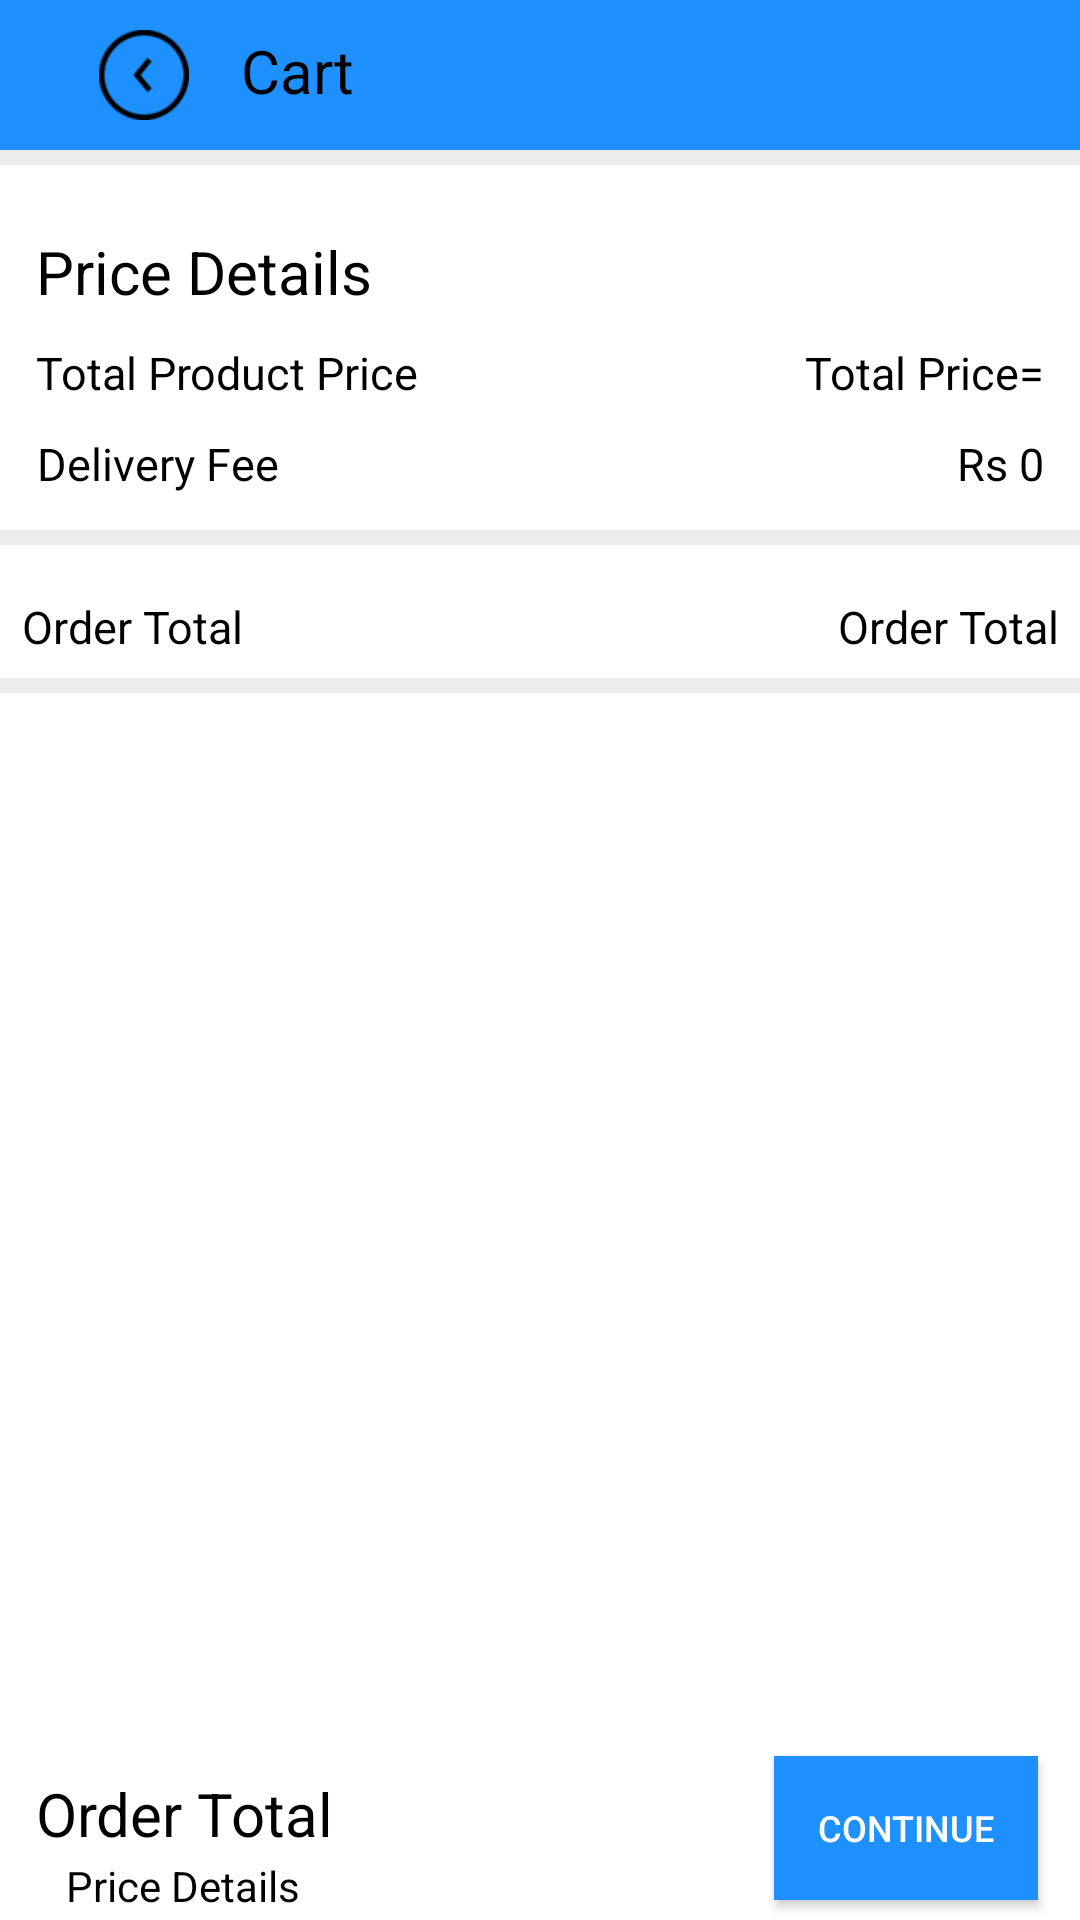

Write the Android layout XML for this screen, with the resource values it uses.
<!-- AndroidManifest.xml: activity theme Theme.FabShopE.NoActionBar -->
<!-- res/layout/activity_cart.xml -->
<?xml version="1.0" encoding="utf-8"?>
<RelativeLayout xmlns:android="http://schemas.android.com/apk/res/android"
    xmlns:app="http://schemas.android.com/apk/res-auto"
    xmlns:tools="http://schemas.android.com/tools"
    android:layout_width="match_parent"
    android:layout_height="match_parent"
    tools:context=".CartActivity">
    <com.google.android.material.appbar.AppBarLayout
    android:id="@+id/app_bar_settings"
    android:layout_width="match_parent"
    android:layout_height="50dp"
    android:background="@color/purple_200">
    <androidx.appcompat.widget.Toolbar
        android:id="@+id/toolbar_settings"
        android:layout_width="match_parent"
        android:layout_height="wrap_content">
        <RelativeLayout
            android:layout_width="match_parent"
            android:layout_height="match_parent">
            <ImageView
                android:id="@+id/backbutton"
                android:layout_width="wrap_content"
                android:layout_height="30dp"
                android:src="@drawable/backbutton"
                />
            <TextView
                android:id="@+id/cart"
                android:layout_width="wrap_content"
                android:layout_height="30dp"

android:layout_toRightOf="@+id/backbutton"

                android:text="Cart"
                android:textAlignment="center"
                android:textColor="@color/black"
                android:textSize="20dp"

                />

        </RelativeLayout>
    </androidx.appcompat.widget.Toolbar>
    </com.google.android.material.appbar.AppBarLayout>
    <ScrollView
        android:id="@+id/scrollableContents"
        android:layout_width="fill_parent"
        android:layout_height="fill_parent"
        android:layout_below="@+id/app_bar_settings"
        android:layout_above="@+id/r12"
        >
    <RelativeLayout
            android:layout_width="match_parent"
            android:layout_height="wrap_content"
            android:background="@color/lightblack2"
            >
            <androidx.recyclerview.widget.RecyclerView
                android:id="@+id/cart_list"
                android:layout_width="match_parent"
                android:layout_height="wrap_content"

                android:scrollbars="vertical"
                >
            </androidx.recyclerview.widget.RecyclerView>

            <RelativeLayout
                android:id="@+id/rl11"
                android:layout_width="match_parent"
                android:layout_height="wrap_content"
                android:layout_below="@+id/cart_list"
                android:padding="12dp"
                android:visibility="visible"
                android:layout_marginTop="5dp"
                android:background="@color/white">

                <TextView
                    android:id="@+id/price_details"
                    android:layout_width="wrap_content"
                    android:layout_height="wrap_content"
                    android:layout_alignParentLeft="true"
                    android:layout_alignParentTop="true"
                    android:layout_marginTop="10dp"
                    android:text="Price Details"
                    android:textAlignment="center"
                    android:textColor="@color/black"
                    android:textSize="20dp"

                    />

                <TextView
                    android:id="@+id/priceeee"
                    android:layout_width="wrap_content"
                    android:layout_height="wrap_content"
                    android:layout_below="@+id/price_details"
android:layout_alignParentLeft="true"
                    android:layout_marginTop="10dp"
                    android:text="Total Product Price"
                    android:textAlignment="center"
                    android:textColor="@color/black"
                    android:textSize="15dp"

                    />

                <TextView
                    android:id="@+id/page_title"
                    android:layout_width="wrap_content"
                    android:layout_height="wrap_content"
                    android:layout_below="@+id/price_details"
                    android:layout_alignParentRight="true"

                    android:layout_marginTop="10dp"
                    android:text="Total Price="
                    android:textAlignment="center"
                    android:textColor="@color/black"
                    android:textSize="15dp"

                    />

                <TextView
                    android:id="@+id/Deliveryfee"
                    android:layout_width="wrap_content"
                    android:layout_height="wrap_content"
                    android:layout_below="@+id/priceeee"
                    android:layout_marginTop="10dp"
                    android:text="Delivery Fee"
                    android:textAlignment="center"
                    android:textColor="@color/black"
                    android:textSize="15dp"
                    android:layout_alignParentLeft="true"

                    />

                <TextView
                    android:id="@+id/oo"
                    android:layout_width="wrap_content"
                    android:layout_height="wrap_content"
                    android:layout_marginTop="10dp"
android:layout_alignParentRight="true"
                    android:text="Rs 0"

                    android:layout_below="@+id/page_title"
                    android:textAlignment="center"
                    android:textColor="@color/black"
                    android:textSize="15dp"

                    />

            </RelativeLayout>


    <TextView
        android:id="@+id/msg1"
        android:layout_width="match_parent"
        android:layout_height="wrap_content"
        android:textColor="@color/purple_200"
        android:layout_marginStart="10dp"
        android:layout_marginEnd="10dp"
        android:textAlignment="center"
        android:layout_centerVertical="true"
        android:text="Congrotulation, your final order has been place sucessfully,Soon it willl be verified"
        android:textSize="20dp"
        android:visibility="gone"

        />
            <RelativeLayout
                android:id="@+id/r14"
                android:layout_width="match_parent"
                android:layout_height="wrap_content"
                android:layout_below="@+id/rl11"
                android:layout_marginTop="5dp"
                android:visibility="visible"
                android:background="@color/white"
                android:layout_marginBottom="5dp"

                android:padding="7dp"
                >
                <TextView
                    android:id="@+id/ordertotal"
                    android:layout_width="wrap_content"
                    android:layout_height="wrap_content"
                    android:layout_marginTop="10dp"
                    android:layout_alignParentLeft="true"
                    android:text="Order Total"

                    android:textAlignment="center"
                    android:textColor="@color/black"
                    android:textSize="15dp"

                    />
                <TextView
                    android:id="@+id/ordertotal1"
                    android:layout_width="wrap_content"
                    android:layout_height="wrap_content"
                    android:layout_marginTop="10dp"
                    android:layout_alignParentRight="true"
                    android:text="Order Total"

                    android:textAlignment="center"
                    android:textColor="@color/black"
                    android:textSize="15dp"

                    />
            </RelativeLayout>


        </RelativeLayout>


    </ScrollView>
    <TextView
        android:id="@+id/cartempty"
        android:layout_width="wrap_content"
        android:layout_height="wrap_content"
        android:layout_marginTop="10dp"

        android:layout_centerHorizontal="true"
        android:layout_centerVertical="true"
        android:text="Your cart is empty"
        android:visibility="invisible"
        android:textAlignment="center"
        android:textColor="@color/black"
        android:textSize="15dp"

        />

    <androidx.appcompat.widget.AppCompatButton
        android:id="@+id/viewproducts"
        android:layout_width="wrap_content"
        android:layout_height="wrap_content"
        android:layout_centerHorizontal="true"
        android:layout_marginRight="12dp"
        android:visibility="invisible"
        android:layout_below="@+id/cartempty"
        android:background="@drawable/input_design"
        android:text="View Products"
        android:padding="10dp"
        android:textColor="@color/purple_200"
        android:textSize="12dp"

        />

    <RelativeLayout
        android:id="@+id/r12"
        android:layout_width="match_parent"
        android:layout_height="wrap_content"
        android:layout_alignParentBottom="true"
        android:padding="2dp"
        >
        <TextView
            android:id="@+id/ordertotal2"
            android:layout_width="wrap_content"
            android:layout_height="wrap_content"
            android:layout_marginTop="10dp"
            android:layout_alignParentLeft="true"
            android:text="Order Total"
android:layout_marginLeft="10dp"
            android:textAlignment="center"
            android:textColor="@color/black"
            android:textSize="20dp"

            />
        <TextView
            android:id="@+id/ordertotal3"
            android:layout_width="wrap_content"
            android:layout_height="wrap_content"
            android:layout_marginTop="1dp"
            android:layout_alignParentLeft="true"
            android:text="Price Details"
android:layout_below="@+id/ordertotal2"
            android:textAlignment="center"
            android:layout_marginLeft="20dp"
            android:textColor="@color/black"
            android:textSize="14dp"

            />
        <androidx.appcompat.widget.AppCompatButton
            android:id="@+id/next_process_btn"
            android:layout_width="wrap_content"
            android:layout_height="wrap_content"
android:layout_alignParentRight="true"
            android:layout_marginRight="12dp"
            android:layout_centerVertical="true"
            android:background="@color/purple_200"
            android:text="Continue"
            android:padding="4dp"
            android:textColor="@color/white"
            android:textSize="12dp"

            />
    </RelativeLayout>

</RelativeLayout>
<!-- resources referenced by this layout -->
<resources>
  <color name="black">#FF000000</color>
  <color name="lightblack2">#E6ECEAEA</color>
  <color name="purple_200">#1E90FF</color>
  <color name="white">#FFFFFFFF</color>
  <!-- drawable backbutton: png bitmap (drawable, 2713 bytes) -->
  <!-- drawable input_design (drawable) -->
  <?xml version="1.0" encoding="utf-8"?>
  <shape xmlns:android="http://schemas.android.com/apk/res/android">
  <stroke
      android:color="@color/black"
      android:width="2dp">
  
  
  </stroke>
  <corners android:radius="25dp">
  
  </corners>
  </shape>
  <style name="Theme.FabShopE.NoActionBar">
          <item name="windowActionBar">false</item>
          <item name="windowNoTitle">true</item>
      </style>
</resources>
